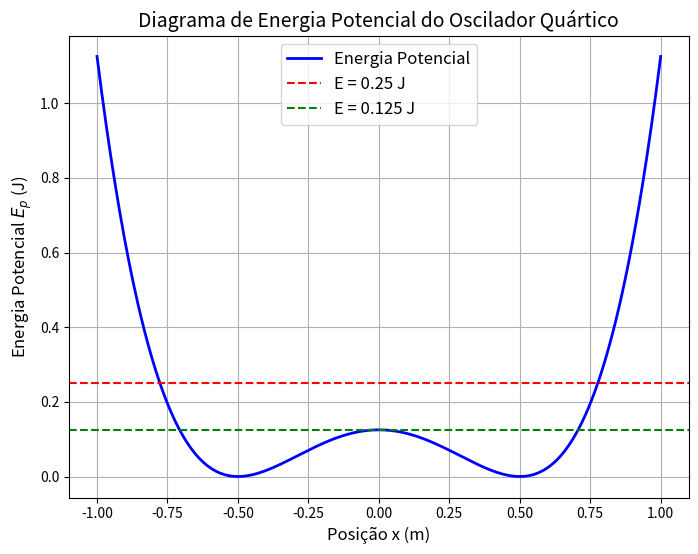
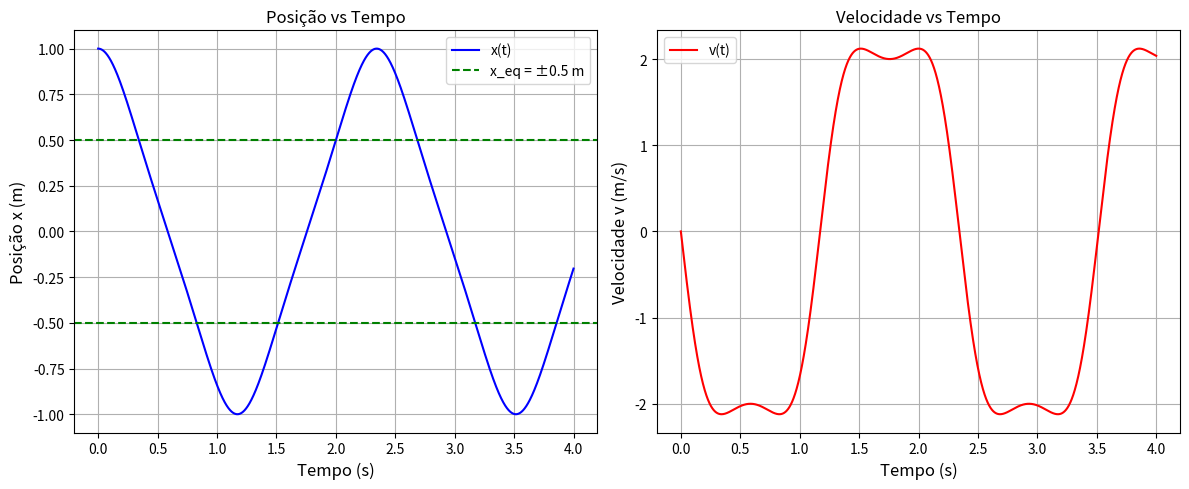
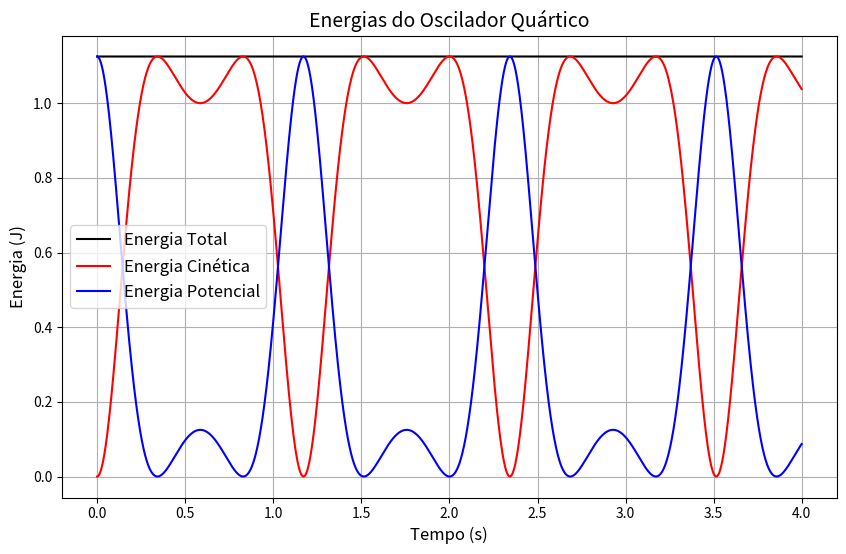

These figures' Python source, in order:
import numpy as np
import matplotlib.pyplot as plt

# Parâmetros do sistema conforme enunciado
k = 2  # J/m^4
m = 0.5  # kg

# Função de energia potencial conforme enunciado: Ep = k(x-0.5)^2(x+0.5)^2
def potential_energy(x):
    return k * (x - 0.5)**2 * (x + 0.5)**2

# Força conforme enunciado: Fx = -4kx^3 + kx
def Fx(x):
    return -4*k*x**3 + k*x

# a) Diagrama de energia potencial
x = np.linspace(-1, 1, 500)
Ep = potential_energy(x)

plt.figure(figsize=(8, 6))
plt.plot(x, Ep, 'b-', linewidth=2, label='Energia Potencial')
plt.axhline(0.25, color='r', linestyle='--', label='E = 0.25 J')
plt.axhline(0.125, color='g', linestyle='--', label='E = 0.125 J')
plt.title('Diagrama de Energia Potencial do Oscilador Quártico', fontsize=14)
plt.xlabel('Posição x (m)', fontsize=12)
plt.ylabel('Energia Potencial $E_p$ (J)', fontsize=12)
plt.legend(fontsize=12)
plt.grid(True)
plt.show()

# RESPOSTA a)
print("RESPOSTA a):")
print("Para E < 0.125 J: oscila em um dos poços (x ≈ ±0.5 m)")
print("Para 0.125 J < E < 0.25 J: oscila entre os dois poços, mais lento no centro")
print("Para E > 0.25 J: movimento não limitado")

# b) Cálculo numérico do movimento com x0 = 1 m, v0 = 0 m/s
x0 = 1.0  # m (conforme enunciado)
v0 = 0.0  # m/s (conforme enunciado)
t0 = 0    # s
tf = 4   # s (aumentado para melhor visualização)
dt = 0.001  # reduzido para maior precisão

t = np.arange(t0, tf, dt)
x_num = np.zeros_like(t)
v_num = np.zeros_like(t)

x_num[0] = x0
v_num[0] = v0

# Usando método de Verlet para melhor conservação de energia
for i in range(1, len(t)):
    a = Fx(x_num[i-1]) / m
    x_num[i] = x_num[i-1] + v_num[i-1]*dt + 0.5*a*dt**2
    a_new = Fx(x_num[i]) / m
    v_num[i] = v_num[i-1] + 0.5*(a + a_new)*dt


# Gráficos de posição e velocidade
plt.figure(figsize=(12, 5))
plt.subplot(1, 2, 1)
plt.plot(t, x_num, 'b-', label='x(t)')
plt.axhline(0.5, color='g', linestyle='--', label='x_eq = ±0.5 m')
plt.axhline(-0.5, color='g', linestyle='--')
plt.xlabel('Tempo (s)', fontsize=12)
plt.ylabel('Posição x (m)', fontsize=12)
plt.title('Posição vs Tempo', fontsize=12)
plt.legend()
plt.grid(True)

plt.subplot(1, 2, 2)
plt.plot(t, v_num, 'r-', label='v(t)')
plt.xlabel('Tempo (s)', fontsize=12)
plt.ylabel('Velocidade v (m/s)', fontsize=12)
plt.title('Velocidade vs Tempo', fontsize=12)
plt.legend()
plt.grid(True)
plt.tight_layout()
plt.show()

# c) Gráfico das energias
E_kin = 0.5 * m * v_num**2
E_pot = potential_energy(x_num)
E_total = E_kin + E_pot

plt.figure(figsize=(10, 6))
plt.plot(t, E_total, 'k-', label='Energia Total')
plt.plot(t, E_kin, 'r-', label='Energia Cinética')
plt.plot(t, E_pot, 'b-', label='Energia Potencial')
plt.title('Energias do Oscilador Quártico', fontsize=14)
plt.xlabel('Tempo (s)', fontsize=12)
plt.ylabel('Energia (J)', fontsize=12)
plt.legend(fontsize=12)
plt.grid(True)
plt.show()

# Verificação da energia inicial
E0 = potential_energy(x0)
print(f"\nEnergia inicial: {E0:.4f} J")
print(f"Variação máxima de energia total: {np.max(E_total)-np.min(E_total):.2e} J")

#Etotal = 1.125 J 
#Ep em 0.5m

Ep05 = k*(0.5 - 0.5)**2 * (0.5 + 0.5)**2 # = 0
#Ekin = 1.125 J

#1.125 = 0.5 * m * v^2
v = np.sqrt(2*1.125/0.5)

print(f"Velocidade em x = 0.5 m: +/-{v:.4f} m/s")


